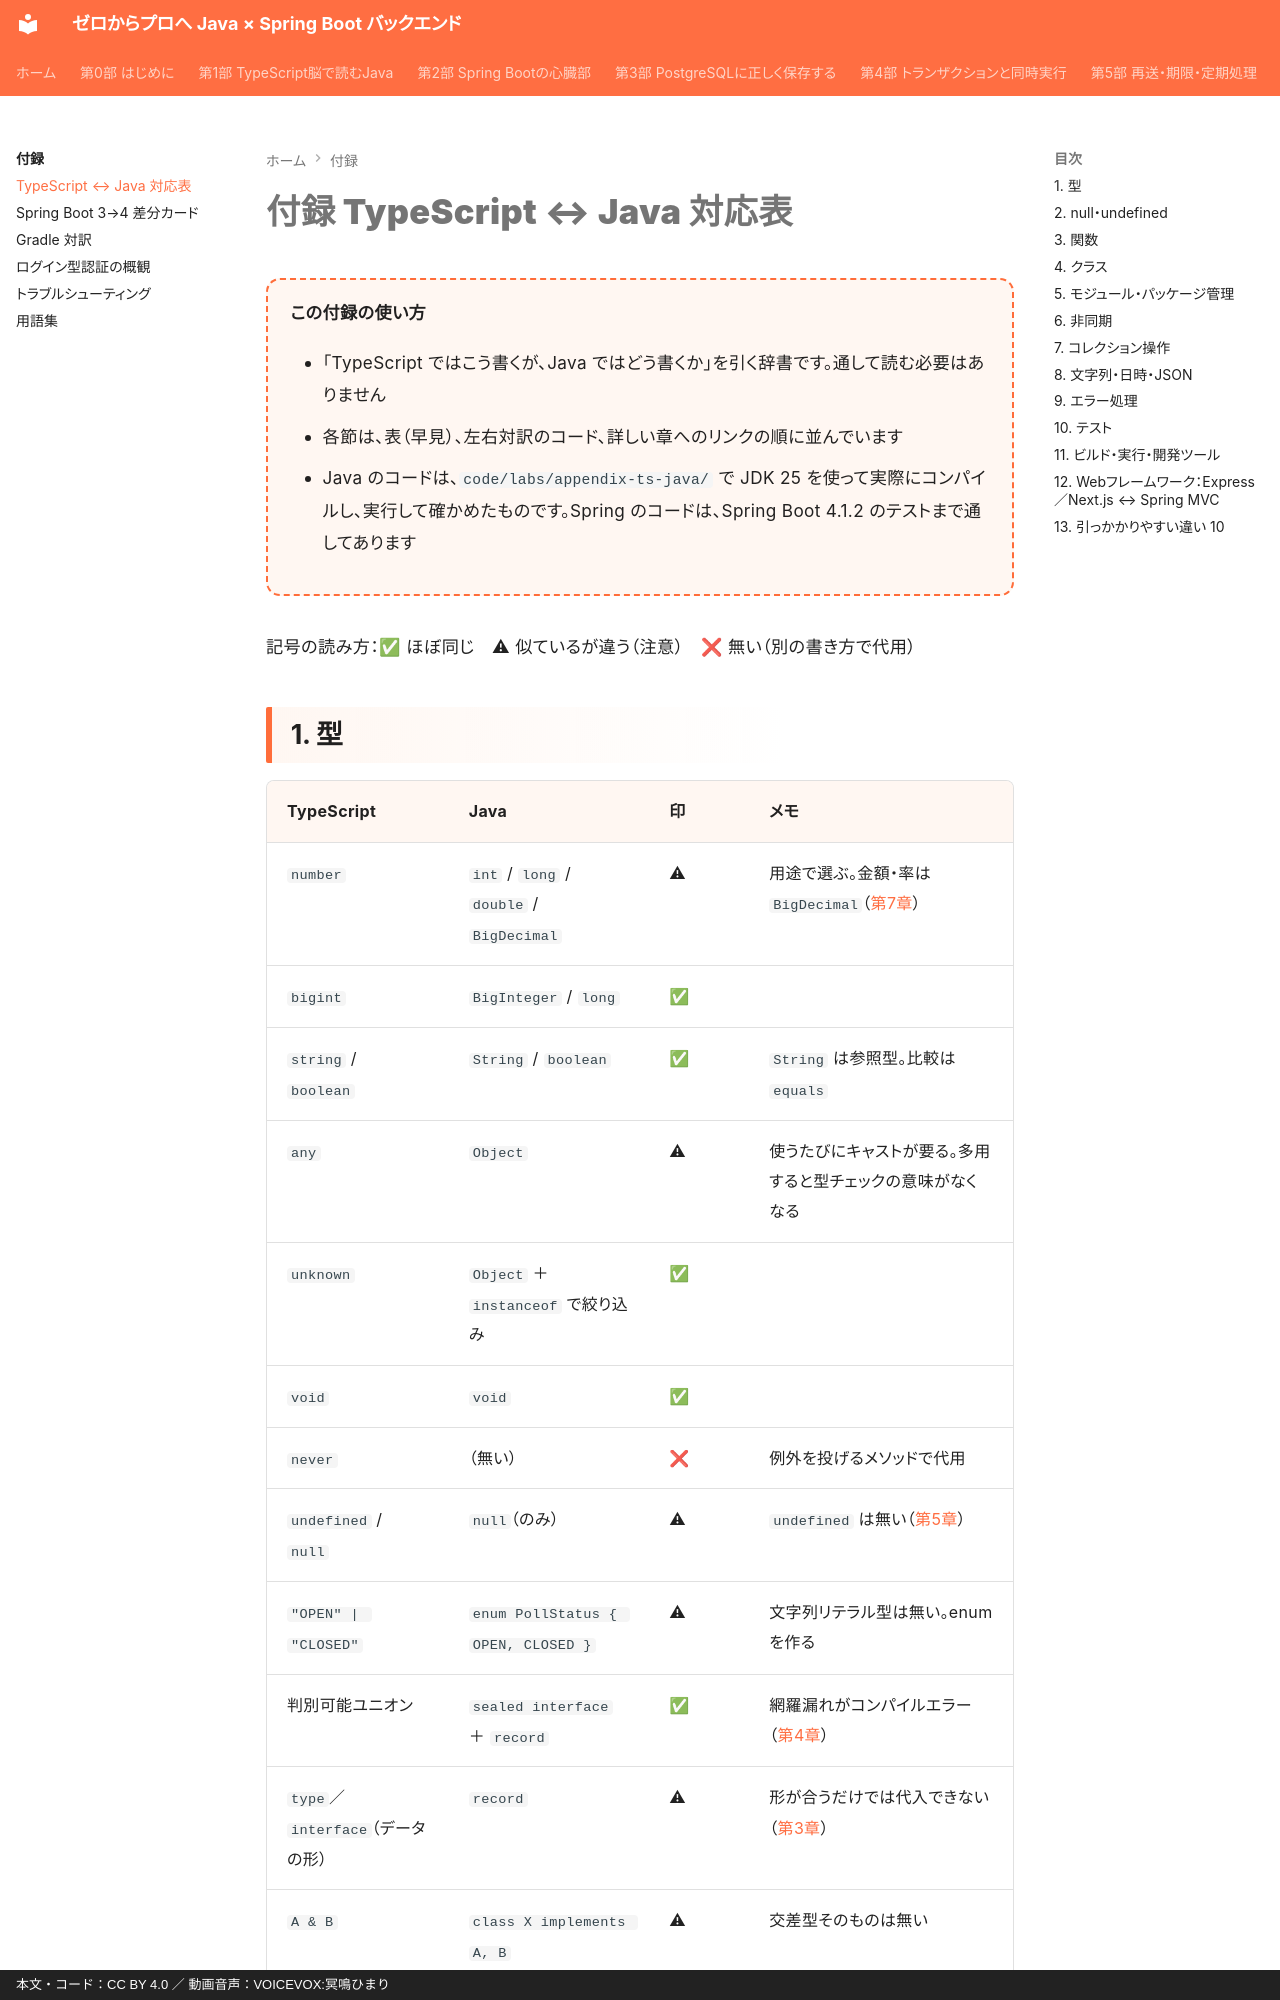

repository: y-endo/spring-boot-for-frontend-engineers · page: appendix/ts-java/index.html · generator: mkdocs · copyright: 本文・コード：CC BY 4.0 ／ 動画音声：VOICEVOX:冥鳴ひまり

# 付録 TypeScript ↔ Java 対応表

<div class="goal-box" markdown>

この付録の使い方

- 「TypeScript ではこう書くが、Java ではどう書くか」を引く辞書です。通して読む必要はありません
- 各節は、表（早見）、左右対訳のコード、詳しい章へのリンクの順に並んでいます
- Java のコードは、`code/labs/appendix-ts-java/` で JDK 25 を使って実際にコンパイルし、実行して確かめたものです。Spring のコードは、Spring Boot 4.1.2 のテストまで通してあります

</div>

記号の読み方：✅ ほぼ同じ　⚠ 似ているが違う（注意）　❌ 無い（別の書き方で代用）
